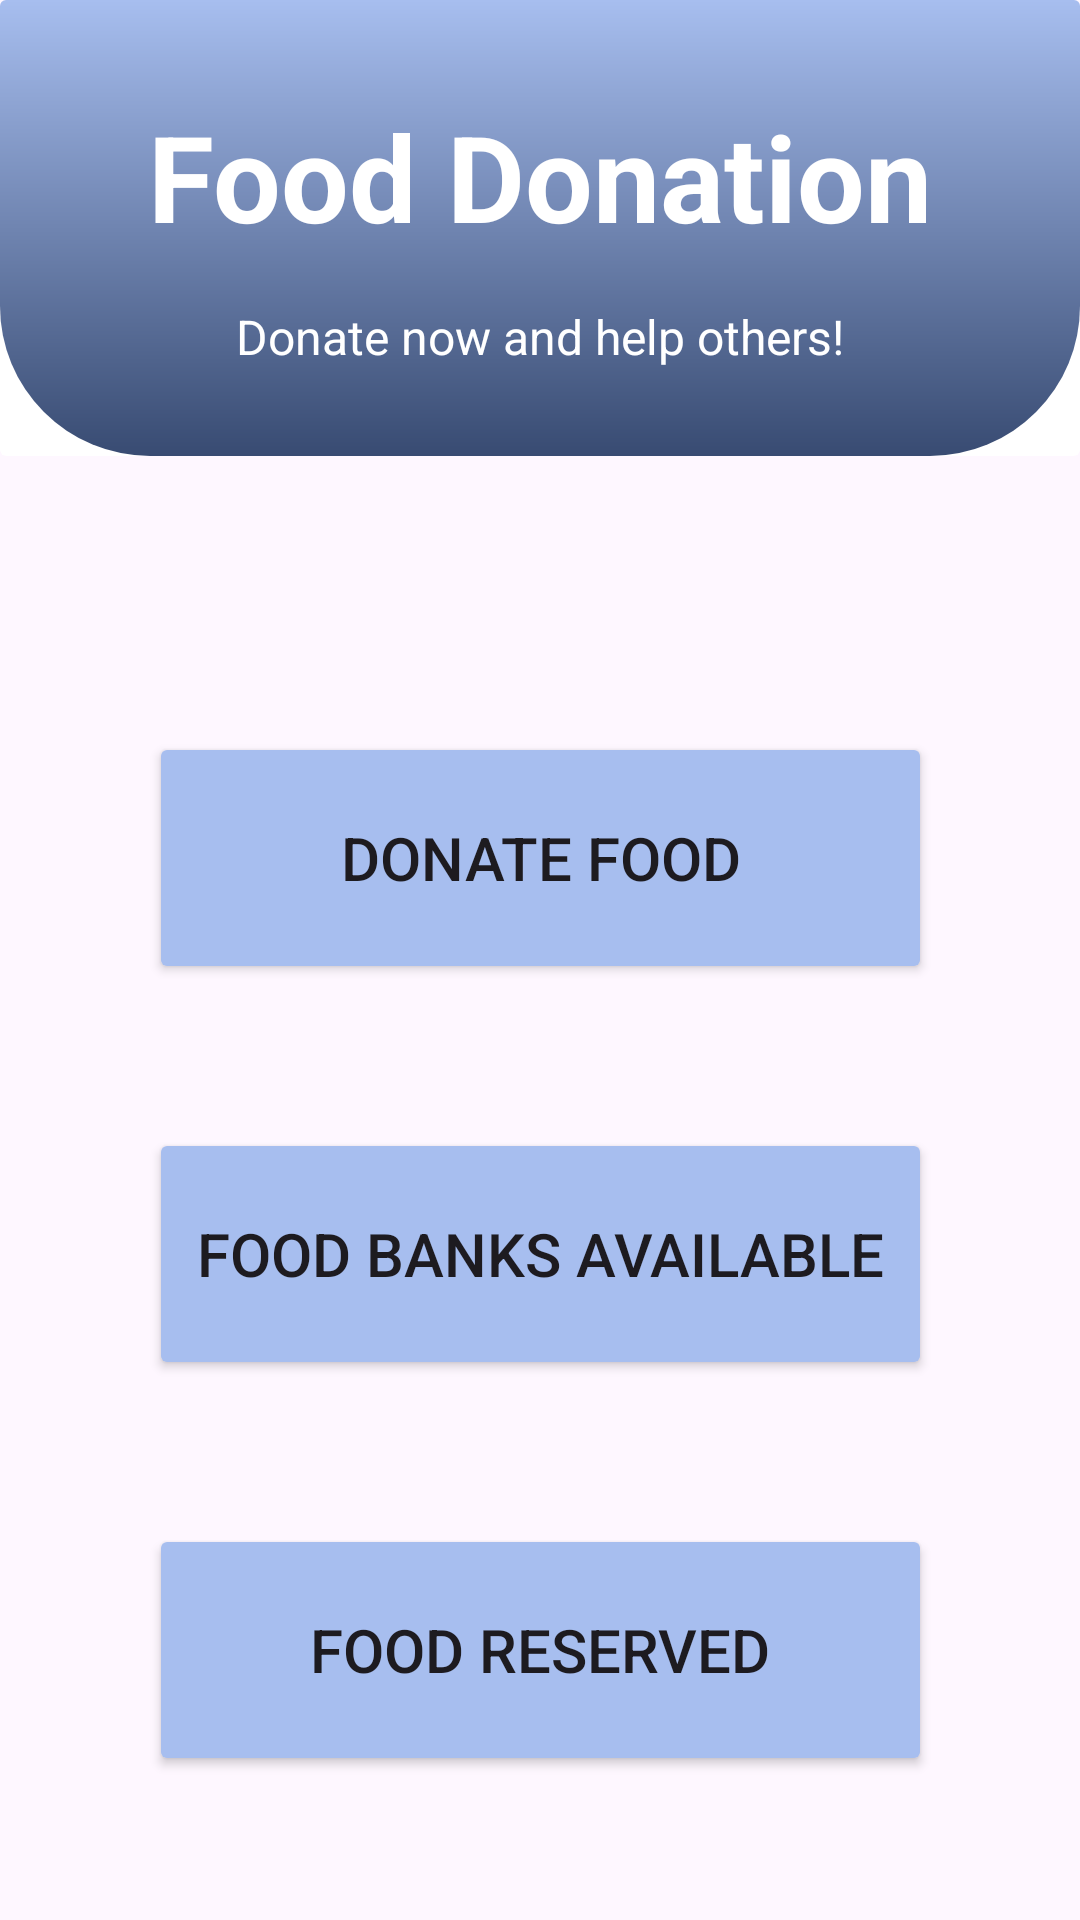

Here is an Android app screen rendered from its layout file. Give the layout XML and the strings, colors and styles it references.
<!-- AndroidManifest.xml: application theme Theme.UMFeed -->
<!-- res/layout/fragment_donation_main.xml -->
<?xml version="1.0" encoding="utf-8"?>
<androidx.constraintlayout.widget.ConstraintLayout xmlns:android="http://schemas.android.com/apk/res/android"
    xmlns:app="http://schemas.android.com/apk/res-auto"
    xmlns:tools="http://schemas.android.com/tools"
    android:layout_width="match_parent"
    android:layout_height="match_parent"
    tools:context=".views.donation.DonationMain">

    <androidx.cardview.widget.CardView
        android:id="@+id/topCard"
        android:layout_width="0dp"
        android:layout_height="152dp"
        app:cardElevation="0dp"
        app:layout_constraintEnd_toEndOf="parent"
        app:layout_constraintStart_toStartOf="parent"
        app:layout_constraintTop_toTopOf="parent">

        <androidx.constraintlayout.widget.ConstraintLayout
            android:layout_width="match_parent"
            android:layout_height="match_parent"
            android:background="@drawable/rounded_bottom_corners">

            <TextView
                android:id="@+id/TVDonationTitle"
                android:layout_width="wrap_content"
                android:layout_height="wrap_content"
                android:layout_marginTop="32dp"
                android:text="Food Donation"
                android:textColor="#FFFFFF"
                android:textSize="40sp"
                android:textStyle="bold"
                app:layout_constraintEnd_toEndOf="parent"
                app:layout_constraintStart_toStartOf="parent"
                app:layout_constraintTop_toTopOf="parent" />

            <TextView
                android:id="@+id/TVDonationTitle2"
                android:layout_width="wrap_content"
                android:layout_height="wrap_content"
                android:layout_marginTop="16dp"
                android:text="Donate now and help others!"
                android:textColor="#FFFFFF"
                android:textSize="16sp"
                app:layout_constraintEnd_toEndOf="parent"
                app:layout_constraintStart_toStartOf="parent"
                app:layout_constraintTop_toBottomOf="@+id/TVDonationTitle" />
        </androidx.constraintlayout.widget.ConstraintLayout>

    </androidx.cardview.widget.CardView>

    <Button
        android:id="@+id/BtnDonateFood"
        android:layout_width="261dp"
        android:layout_height="84dp"
        android:layout_marginTop="92dp"
        android:backgroundTint="#A7BEEF"
        android:text="Donate Food"
        android:textSize="20sp"
        app:layout_constraintEnd_toEndOf="parent"
        app:layout_constraintStart_toStartOf="parent"
        app:layout_constraintTop_toBottomOf="@+id/topCard" />

    <Button
        android:id="@+id/BtnFoodBanksAvailable"
        android:layout_width="261dp"
        android:layout_height="84dp"
        android:layout_marginTop="48dp"
        android:backgroundTint="#A7BEEF"
        android:text="Food Banks Available"
        android:textSize="20sp"
        app:layout_constraintEnd_toEndOf="parent"
        app:layout_constraintStart_toStartOf="parent"
        app:layout_constraintTop_toBottomOf="@+id/BtnDonateFood" />

    <Button
        android:id="@+id/BtnFoodReserved"
        android:layout_width="261dp"
        android:layout_height="84dp"
        android:layout_marginTop="48dp"
        android:backgroundTint="#A7BEEF"
        android:text="Food Reserved"
        android:textSize="20sp"
        app:layout_constraintEnd_toEndOf="parent"
        app:layout_constraintStart_toStartOf="parent"
        app:layout_constraintTop_toBottomOf="@+id/BtnFoodBanksAvailable" />

</androidx.constraintlayout.widget.ConstraintLayout>
<!-- resources referenced by this layout -->
<resources>
  <!-- drawable rounded_bottom_corners (drawable) -->
  <?xml version="1.0" encoding="utf-8"?>
  <shape xmlns:android="http://schemas.android.com/apk/res/android">
      
      <gradient
          android:angle="90"
          android:startColor="#384B72"
          android:endColor="#A7BEEF"
          android:type="linear" />
  
      
      <corners
          android:topLeftRadius="0dp"
          android:topRightRadius="0dp"
          android:bottomLeftRadius="50dp"
          android:bottomRightRadius="50dp" />
  </shape>
  <style name="Theme.UMFeed" parent="Base.Theme.UMFeed" />
  <style name="Base.Theme.UMFeed" parent="Theme.Material3.DayNight.NoActionBar">
          
          
      </style>
</resources>
